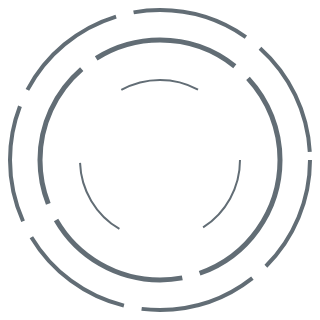
t = 0.00 s
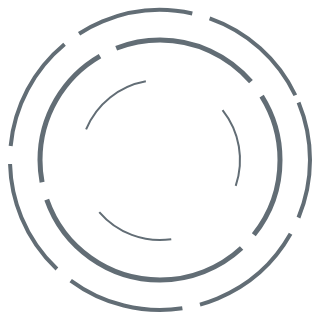
t = 3.75 s
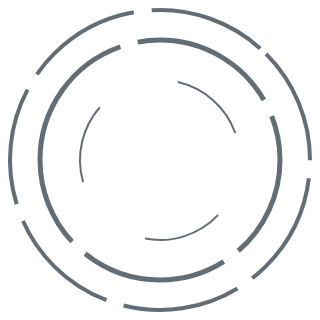
t = 7.50 s
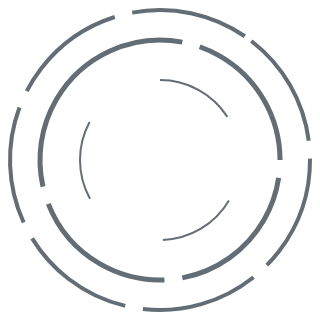
t = 8.75 s

The animated SVG that drew these frames (rendered in a browser with its animation timeline set to each time). Animation: 3 SMIL elements (animateTransform=3); frames cover the first 8.75 s, repeats indefinitely.

<svg class='brain-animation' width="320px" height="320px"
     version="1.1" xmlns="http://www.w3.org/2000/svg"
     xmlns:xlink="http://www.w3.org/1999/xlink"
     preserveAspectRatio="xMinYMin meet"> <!-- Note that this is required in order to use xlink in the <use> element. -->
  <g transform="translate(160, 160)">
    <circle cx="0" cy="0" r="150" style="fill:rgba(0,0,0,0);stroke:#626d75; stroke-width:4; stroke-dasharray:118, 18;">
      <animateTransform attributeType="xml" attributeName="transform" type="rotate" from="0" to="-360" begin="0" dur="60s" repeatCount="indefinite" />
    </circle>
       <circle cx="0" cy="0" r="120" style="fill:rgba(0,0,0,0);stroke:#626d75; stroke-width:5; stroke-dasharray:148, 18;">
      <animateTransform attributeType="xml" attributeName="transform" type="rotate" from="0" to="360" begin="0" dur="15s" repeatCount="indefinite" />
    </circle>
    <circle cx="0" cy="0" r="80" style="fill:rgba(0,0,0,0);stroke:#626d75; stroke-width:2; stroke-dasharray:80, 88;">
      <animateTransform attributeType="xml" attributeName="transform" type="rotate" from="0" to="-360" begin="0" dur="35s" repeatCount="indefinite" />
    </circle>
  </g>
</svg>
